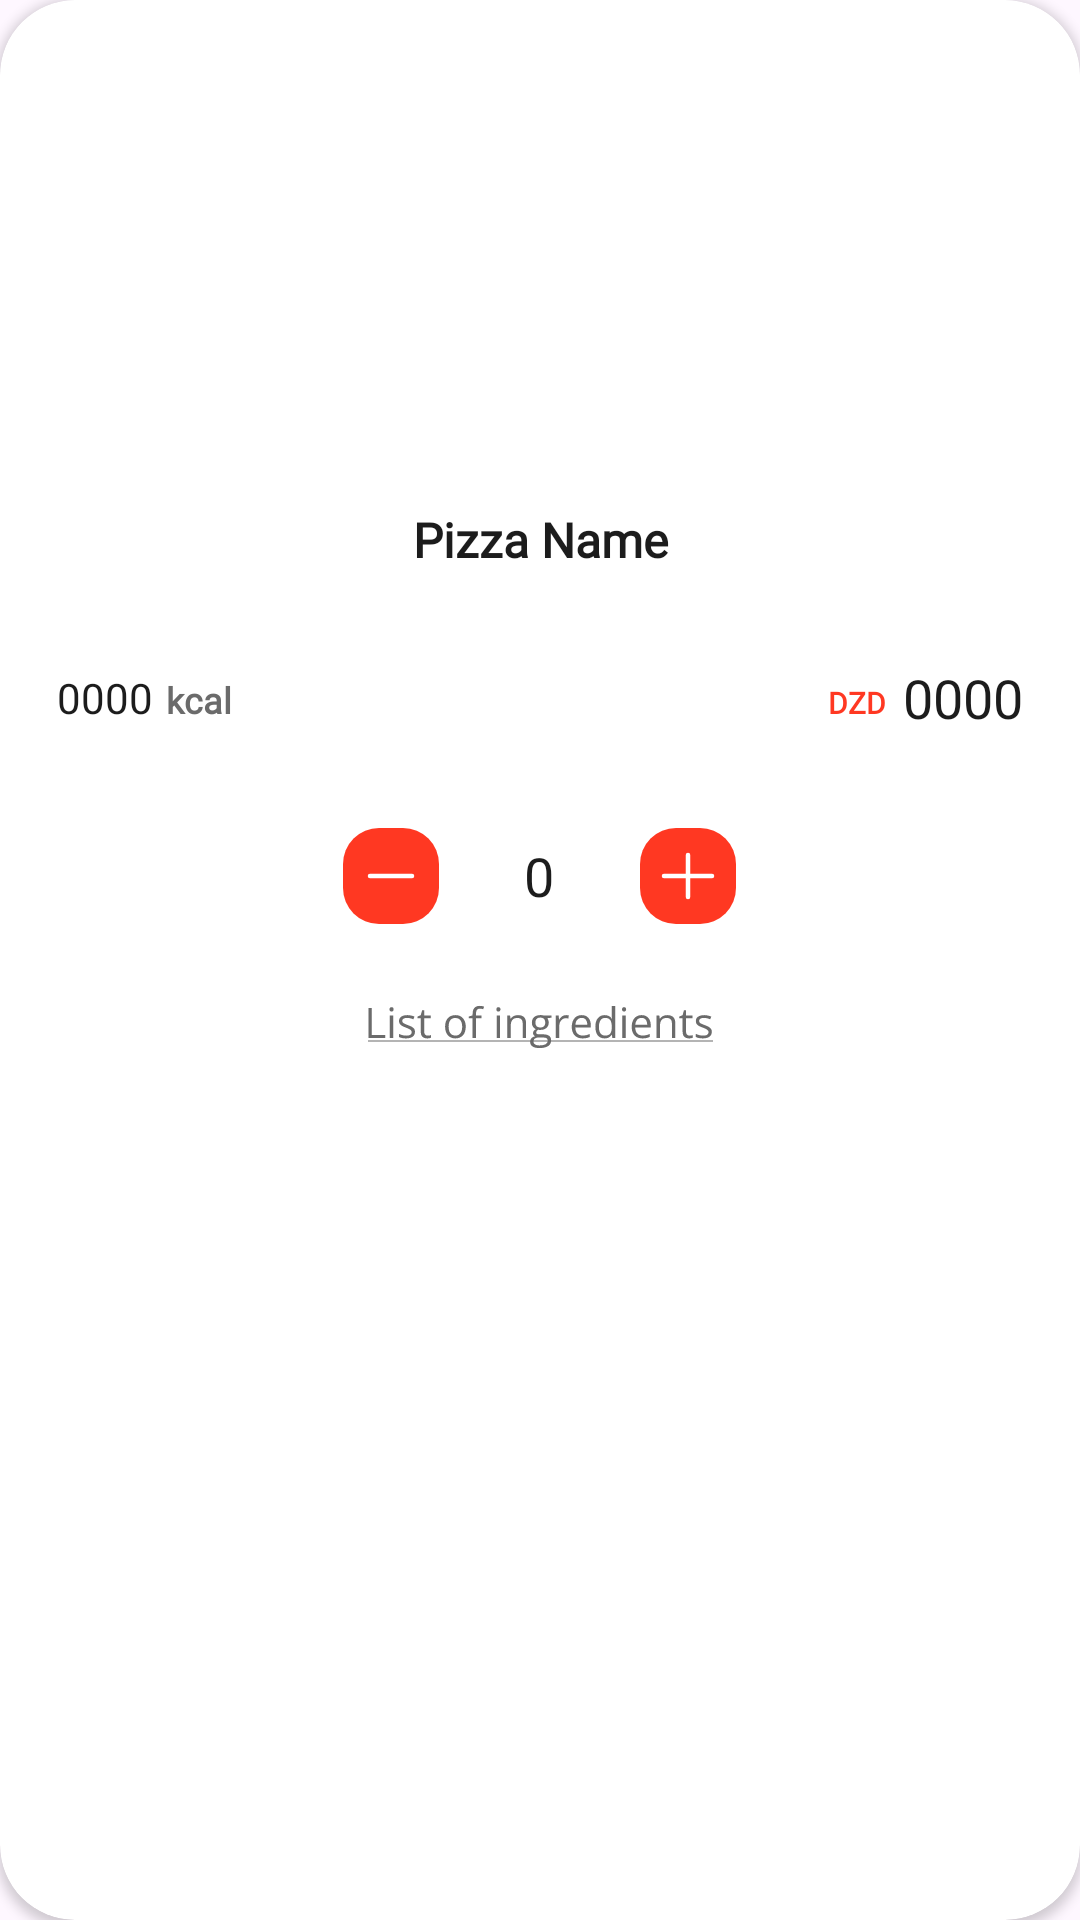

Here is an Android app screen rendered from its layout file. Give the layout XML and the strings, colors and styles it references.
<!-- AndroidManifest.xml: application theme Theme.PizzaQ -->
<!-- res/layout/card_view.xml -->
<?xml version="1.0" encoding="utf-8"?>
<androidx.cardview.widget.CardView xmlns:android="http://schemas.android.com/apk/res/android"
    xmlns:app="http://schemas.android.com/apk/res-auto"
    android:layout_width="199dp"
    android:layout_height="wrap_content"
    app:cardCornerRadius="25dp"
    android:layout_marginRight="9dp">

    <LinearLayout
        android:layout_width="match_parent"
        android:layout_height="wrap_content"
        android:orientation="vertical">

        
        <ImageView
            android:id="@+id/item_img"
            android:layout_width="match_parent"
            android:layout_height="146dp"
            android:layout_gravity="center_horizontal" />

        
        <LinearLayout
            android:layout_width="match_parent"
            android:layout_height="wrap_content"
            android:layout_marginTop="13dp">

            <TextView
                android:id="@+id/item_name"
                android:layout_width="match_parent"
                android:layout_height="42dp"
                android:fontFamily="@font/open_sans"
                android:gravity="center"
                android:text="Pizza Name"
                android:textColor="#1c1c1c"
                android:textFontWeight="600"
                android:textSize="16sp" />
        </LinearLayout>

        
        <LinearLayout
            android:layout_width="match_parent"
            android:layout_height="wrap_content"
            android:layout_marginTop="18dp"
            android:orientation="horizontal"
            android:gravity="start">

            <LinearLayout
                android:layout_width="wrap_content"
                android:layout_height="27dp"
                android:layout_marginLeft="19dp"
                android:gravity="center_vertical"
                android:layout_weight="1">

                <TextView
                    android:id="@+id/calories_count"
                    android:layout_width="wrap_content"
                    android:layout_height="42dp"
                    android:fontFamily="@font/open_sans"
                    android:gravity="center"
                    android:text="0000"
                    android:textColor="#1c1c1c"
                    android:textSize="14sp" />

                <TextView
                    android:layout_width="wrap_content"
                    android:layout_height="42dp"
                    android:layout_marginLeft="4dp"
                    android:fontFamily="@font/open_sans"
                    android:gravity="center"
                    android:text="kcal"
                    android:textColor="#6B6B6B"
                    android:textFontWeight="600"
                    android:textSize="12sp"
                    android:paddingTop="1dp" />

            </LinearLayout>

            <LinearLayout
                android:layout_width="wrap_content"
                android:layout_height="27dp"
                android:layout_marginRight="19dp"
                android:gravity="center"
                android:layout_weight="0">

                <TextView
                    android:layout_width="wrap_content"
                    android:layout_height="42dp"
                    android:fontFamily="@font/open_sans"
                    android:gravity="center"
                    android:text="DZD"
                    android:textColor="#FF3822"
                    android:textFontWeight="600"
                    android:textSize="10sp"
                    android:layout_marginRight="6dp"
                    android:paddingTop="3dp" />

                <TextView
                    android:id="@+id/price"
                    android:layout_width="wrap_content"
                    android:layout_height="42dp"
                    android:fontFamily="@font/open_sans"
                    android:gravity="center"
                    android:text="0000"
                    android:textColor="#1C1C1C"
                    android:textSize="18sp" />

            </LinearLayout>

        </LinearLayout>

        
        <LinearLayout
            android:layout_width="match_parent"
            android:layout_height="32dp"
            android:gravity="center"
            android:layout_marginTop="30dp">

            <ImageButton
                android:id="@+id/remove_btn"
                android:layout_width="32dp"
                android:layout_height="32dp"
                android:src="@drawable/remove_button" />
            
            <TextView
                android:id="@+id/amount"
                android:layout_width="59dp"
                android:layout_height="29dp"
                android:layout_marginRight="4dp"
                android:layout_marginLeft="4dp"
                android:text="0"
                android:gravity="center"
                android:textColor="#1c1c1c"
                android:textFontWeight="600"
                android:textSize="18sp" />

            <ImageButton
                android:id="@+id/add_btn"
                android:layout_width="32dp"
                android:layout_height="32dp"
                android:src="@drawable/add_button" />

        </LinearLayout>
        
        
        <LinearLayout
            android:layout_width="match_parent"
            android:layout_height="wrap_content"
            >

            <ImageButton
                android:id="@+id/ingredients_list_btn"
                android:layout_width="match_parent"
                android:layout_height="wrap_content"
                android:layout_marginTop="27dp"
                android:gravity="center"
                android:background="#ffffff"
                android:src="@drawable/list_of_ingredients_button"
                android:layout_marginBottom="19dp"/>

        </LinearLayout>

    </LinearLayout>

</androidx.cardview.widget.CardView>
<!-- resources referenced by this layout -->
<resources>
  <!-- drawable add_button (drawable) -->
  <vector xmlns:android="http://schemas.android.com/apk/res/android"
      android:width="32dp"
      android:height="32dp"
      android:viewportWidth="32"
      android:viewportHeight="32">
    <path
        android:pathData="M12,0L20,0A12,12 0,0 1,32 12L32,20A12,12 0,0 1,20 32L12,32A12,12 0,0 1,0 20L0,12A12,12 0,0 1,12 0z"
        android:fillColor="#FF3822"/>
    <path
        android:pathData="M16,9L16,23"
        android:strokeWidth="1.5"
        android:fillColor="#00000000"
        android:strokeColor="#ffffff"
        android:strokeLineCap="round"/>
    <path
        android:pathData="M8,16L24,16"
        android:strokeWidth="1.5"
        android:fillColor="#00000000"
        android:strokeColor="#ffffff"
        android:strokeLineCap="round"/>
  </vector>
  <!-- drawable list_of_ingredients_button: vector/xml drawable (drawable, 10368 chars, omitted) -->
  <!-- drawable remove_button (drawable) -->
  <vector xmlns:android="http://schemas.android.com/apk/res/android"
      android:width="32dp"
      android:height="32dp"
      android:viewportWidth="32"
      android:viewportHeight="32">
    <path
        android:pathData="M12,0L20,0A12,12 0,0 1,32 12L32,20A12,12 0,0 1,20 32L12,32A12,12 0,0 1,0 20L0,12A12,12 0,0 1,12 0z"
        android:fillColor="#FF3822"/>
    <path
        android:pathData="M9,16L23,16"
        android:strokeWidth="1.5"
        android:fillColor="#00000000"
        android:strokeColor="#ffffff"
        android:strokeLineCap="round"/>
  </vector>
  <style name="Theme.PizzaQ" parent="Base.Theme.PizzaQ" />
  <style name="Base.Theme.PizzaQ" parent="Theme.Material3.DayNight.NoActionBar">
          
          
      </style>
</resources>
